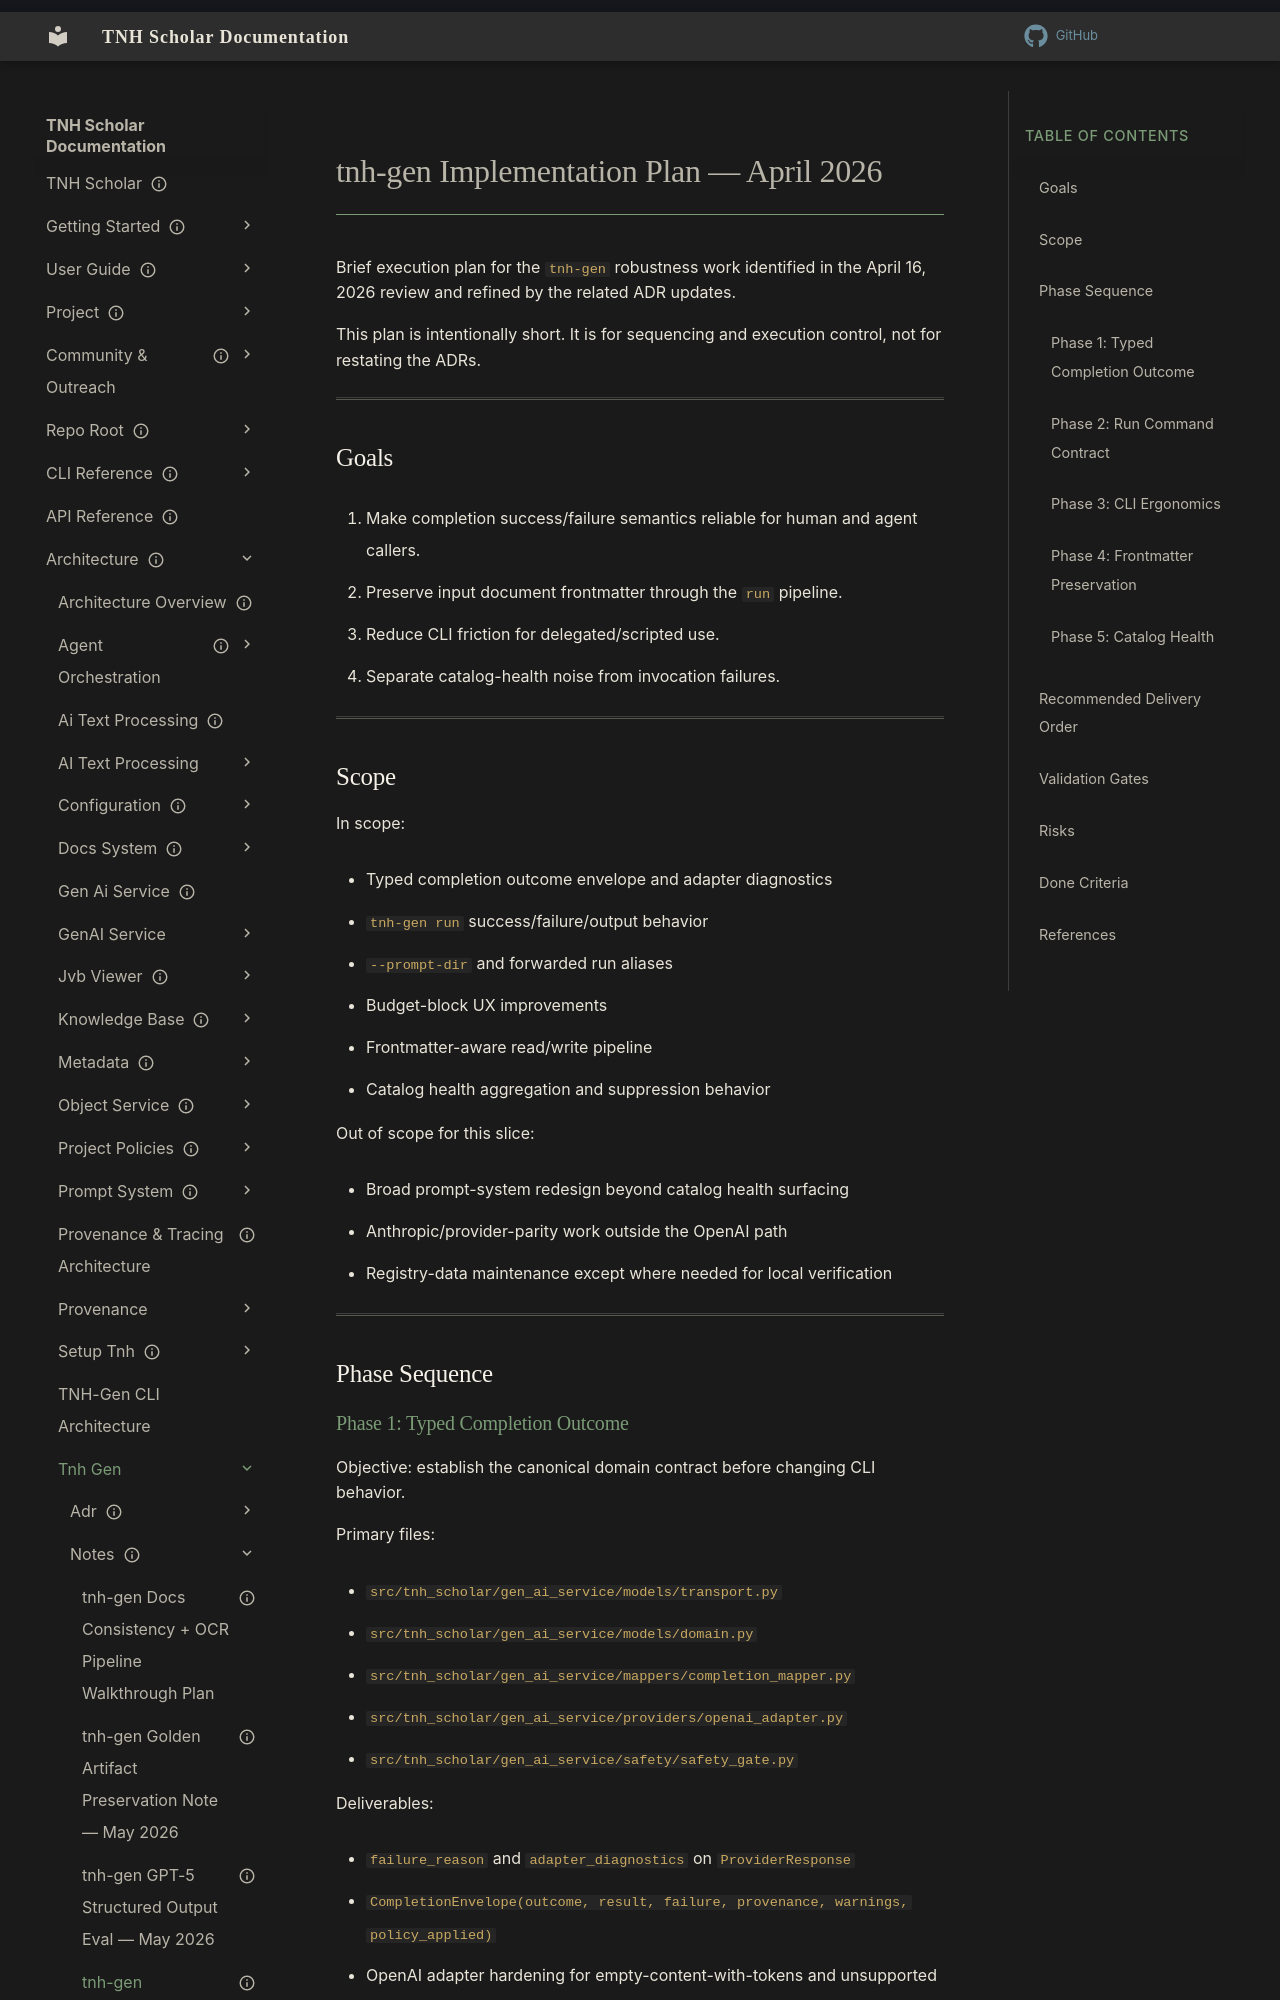

repository: aaronksolomon/tnh-scholar · page: architecture/tnh-gen/notes/tnh-gen-implementation-plan-2026-04/index.html · generator: mkdocs

---
title: "tnh-gen Implementation Plan — April 2026"
description: "Brief phased implementation plan for the tnh-gen robustness and contract work identified in the April 2026 review."
owner: "aaronksolomon"
author: "Aaron Solomon, OpenAI Codex"
status: proposed
created: "2026-04-16"
auto_generated: false
---

# tnh-gen Implementation Plan — April 2026

Brief execution plan for the `tnh-gen` robustness work identified in the April 16, 2026 review and refined by the related ADR updates.

This plan is intentionally short. It is for sequencing and execution control, not for restating the ADRs.

---

## Goals

1. Make completion success/failure semantics reliable for human and agent callers.
2. Preserve input document frontmatter through the `run` pipeline.
3. Reduce CLI friction for delegated/scripted use.
4. Separate catalog-health noise from invocation failures.

---

## Scope

In scope:

- Typed completion outcome envelope and adapter diagnostics
- `tnh-gen run` success/failure/output behavior
- `--prompt-dir` and forwarded run aliases
- Budget-block UX improvements
- Frontmatter-aware read/write pipeline
- Catalog health aggregation and suppression behavior

Out of scope for this slice:

- Broad prompt-system redesign beyond catalog health surfacing
- Anthropic/provider-parity work outside the OpenAI path
- Registry-data maintenance except where needed for local verification

---

## Phase Sequence
